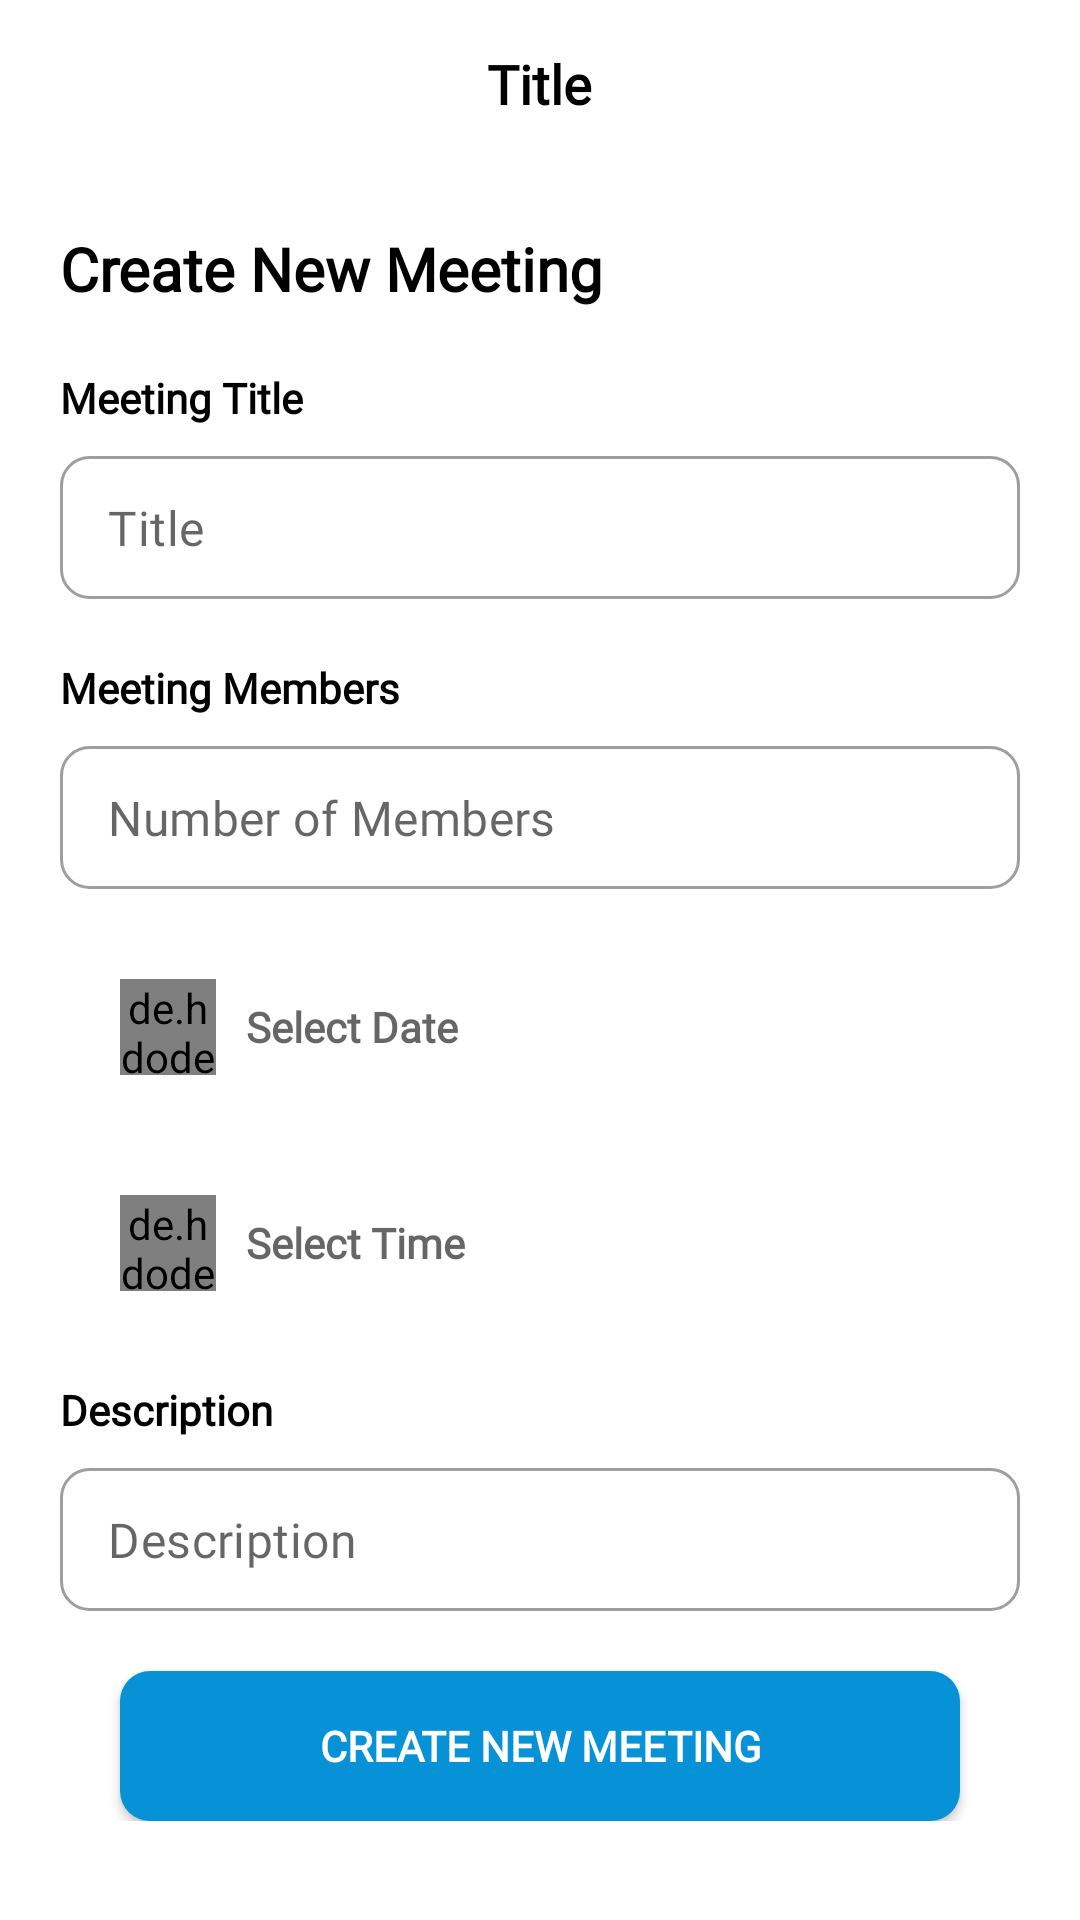

The Android layout XML behind this screen, and the referenced resources:
<!-- AndroidManifest.xml: application theme Theme.HiveConnect -->
<!-- res/layout/activity_create_meeting_screen.xml -->
<?xml version="1.0" encoding="utf-8"?>
<RelativeLayout xmlns:android="http://schemas.android.com/apk/res/android"
    xmlns:app="http://schemas.android.com/apk/res-auto"
    xmlns:tools="http://schemas.android.com/tools"
    android:layout_width="match_parent"
    android:layout_height="match_parent"
    tools:context=".view.CreateMeetingScreen">
    <RelativeLayout
        android:id="@+id/top"
        android:layout_width="match_parent"
        android:layout_height="56dp"
        android:layout_alignParentTop="true"
        android:background="@color/white">

        <ImageView
            android:id="@+id/back"
            android:layout_width="32dp"
            android:layout_height="32dp"
            android:layout_alignParentStart="true"
            android:layout_centerInParent="true"
            android:layout_marginStart="5dp"
            android:layout_marginTop="5dp"
            android:src="@drawable/ic_arrow_back" />

        <TextView
            android:id="@+id/title"
            android:layout_width="wrap_content"
            android:layout_height="wrap_content"
            android:layout_centerInParent="true"
            android:layout_marginStart="50dp"
            android:fontFamily="@font/montserrat"
            android:text="Title"
            android:textColor="@color/black"
            android:textSize="18sp"
            android:textStyle="bold" />

    </RelativeLayout>
    <ScrollView
        android:layout_width="match_parent"
        android:layout_height="match_parent"
        android:layout_below="@+id/top"
        android:fillViewport="true"
        android:scrollbars="none">
    <RelativeLayout
        android:layout_width="match_parent"
        android:layout_height="wrap_content"
        android:padding="10dp">
        <TextView
            android:id="@+id/txt1"
            android:layout_width="wrap_content"
            android:layout_height="wrap_content"
            android:layout_marginTop="10dp"
            android:layout_marginStart="10dp"
            android:fontFamily="@font/montserrat"
            android:text="Create New Meeting"
            android:textColor="@color/black"
            android:textSize="20sp"
            android:textStyle="bold" />

        <LinearLayout
            android:layout_width="match_parent"
            android:layout_height="wrap_content"
            android:layout_below="@+id/txt1"
            android:orientation="vertical"
            android:padding="10dp">

            <TextView
                android:layout_width="wrap_content"
                android:layout_height="wrap_content"
                android:layout_marginTop="10dp"
                android:fontFamily="@font/montserrat"
                android:text="Meeting Title"
                android:textColor="@color/black"
                android:textStyle="bold" />

            <com.google.android.material.textfield.TextInputLayout
                style="@style/Widget.MaterialComponents.TextInputLayout.OutlinedBox.Dense"
                android:layout_width="match_parent"
                android:layout_height="wrap_content"
                android:layout_marginTop="10dp"
                app:boxStrokeWidth="1dp"
                app:hintEnabled="false"
                app:shapeAppearanceOverlay="@style/text1">

                <com.google.android.material.textfield.TextInputEditText
                    android:id="@+id/meet_title"
                    android:layout_width="match_parent"
                    android:layout_height="wrap_content"
                    android:ems="10"
                    android:fontFamily="@font/montserrat"
                    android:hint="Title"
                    android:inputType="text"
                    android:singleLine="true"
                    android:textColor="@color/black"
                    android:textSize="16sp" />
            </com.google.android.material.textfield.TextInputLayout>

            <TextView
                android:layout_width="wrap_content"
                android:layout_height="wrap_content"
                android:layout_marginTop="20dp"
                android:fontFamily="@font/montserrat"
                android:text="Meeting Members"
                android:textColor="@color/black"
                android:textStyle="bold" />

            <com.google.android.material.textfield.TextInputLayout
                style="@style/Widget.MaterialComponents.TextInputLayout.OutlinedBox.Dense"
                android:layout_width="match_parent"
                android:layout_height="wrap_content"
                android:layout_marginTop="10dp"
                app:boxStrokeWidth="1dp"
                app:hintEnabled="false"
                app:shapeAppearanceOverlay="@style/text1">

                <com.google.android.material.textfield.TextInputEditText
                    android:id="@+id/meet_members"
                    android:layout_width="match_parent"
                    android:layout_height="wrap_content"
                    android:ems="10"
                    android:fontFamily="@font/montserrat"
                    android:hint="Number of Members"
                    android:inputType="number"
                    android:singleLine="true"
                    android:textColor="@color/black"
                    android:textSize="16sp" />
            </com.google.android.material.textfield.TextInputLayout>

            <LinearLayout
                android:id="@+id/meet_date"
                android:layout_width="match_parent"
                android:layout_height="wrap_content"
                android:layout_marginTop="20dp"
                android:gravity="center"
                android:orientation="horizontal"
                android:padding="10dp"
                android:background="@drawable/custom_linear">

                <de.hdodenhof.circleimageview.CircleImageView
                    android:layout_width="32dp"
                    android:layout_height="32dp"
                    android:layout_gravity="center"
                    android:layout_marginStart="10dp"
                    android:src="@drawable/calendar" />

                <TextView
                    android:id="@+id/date"
                    android:layout_width="match_parent"
                    android:layout_height="wrap_content"
                    android:layout_marginStart="10dp"
                    android:fontFamily="@font/montserrat"
                    android:hint="Select Date"
                    android:textColor="@color/black"
                    android:textStyle="bold" />

            </LinearLayout>

            <LinearLayout
                android:id="@+id/meet_time"
                android:layout_width="match_parent"
                android:layout_height="wrap_content"
                android:layout_marginTop="20dp"
                android:background="@drawable/custom_linear"
                android:gravity="center"
                android:orientation="horizontal"
                android:padding="10dp">

                <de.hdodenhof.circleimageview.CircleImageView
                    android:layout_width="32dp"
                    android:layout_height="32dp"
                    android:layout_gravity="center"
                    android:layout_marginStart="10dp"
                    android:src="@drawable/clock" />

                <TextView
                    android:id="@+id/time"
                    android:layout_width="match_parent"
                    android:layout_height="wrap_content"
                    android:layout_marginStart="10dp"
                    android:fontFamily="@font/montserrat"
                    android:hint="Select Time"
                    android:textColor="@color/black"
                    android:textStyle="bold" />
            </LinearLayout>
            <TextView
                android:layout_width="wrap_content"
                android:layout_height="wrap_content"
                android:layout_marginTop="20dp"
                android:fontFamily="@font/montserrat"
                android:text="Description"
                android:textColor="@color/black"
                android:textStyle="bold" />

            <com.google.android.material.textfield.TextInputLayout
                style="@style/Widget.MaterialComponents.TextInputLayout.OutlinedBox.Dense"
                android:layout_width="match_parent"
                android:layout_height="wrap_content"
                android:layout_marginTop="10dp"
                app:boxStrokeWidth="1dp"
                app:hintEnabled="false"
                app:shapeAppearanceOverlay="@style/text1">

                <com.google.android.material.textfield.TextInputEditText
                    android:id="@+id/meet_description"
                    android:layout_width="match_parent"
                    android:layout_height="wrap_content"
                    android:ems="10"
                    android:fontFamily="@font/montserrat"
                    android:hint="Description"
                    android:inputType="text"
                    android:maxLines="5"
                    android:textColor="@color/black"
                    android:textSize="16sp" />
            </com.google.android.material.textfield.TextInputLayout>
            <androidx.appcompat.widget.AppCompatButton
                android:id="@+id/create_meet"
                android:layout_width="match_parent"
                android:layout_height="50dp"
                android:layout_marginTop="20dp"
                android:layout_marginStart="20dp"
                android:layout_marginEnd="20dp"
                android:background="@drawable/custom_btn"
                android:elevation="10dp"
                android:fontFamily="@font/montserrat"
                android:gravity="center"
                android:text="Create new Meeting"
                android:textAlignment="center"
                android:textColor="@color/white"
                android:textStyle="bold" />
        </LinearLayout>
    </RelativeLayout>
    </ScrollView>
</RelativeLayout>
<!-- resources referenced by this layout -->
<resources>
  <color name="black">#FF000000</color>
  <color name="white">#FFFFFFFF</color>
  <!-- drawable clock: png bitmap (drawable, 39845 bytes) -->
  <!-- drawable custom_btn (drawable) -->
  <?xml version="1.0" encoding="utf-8"?>
  <shape xmlns:android="http://schemas.android.com/apk/res/android"
      android:shape="rectangle">
      <solid android:color="@color/main"/>
      <corners
          android:radius="10dp"/>
  
  
  </shape>
  <style name="text1">
          <item name="cornerSize">20%</item>
      </style>
  <style name="Theme.HiveConnect" parent="Theme.MaterialComponents.DayNight.NoActionBar">
          
          <item name="colorPrimary">@color/main</item>
          <item name="colorPrimaryVariant">@color/purple_700</item>
          <item name="colorOnPrimary">@color/white</item>
          
          <item name="colorSecondary">@color/teal_200</item>
          <item name="colorSecondaryVariant">@color/teal_700</item>
          <item name="colorOnSecondary">@color/black</item>
          
          <item name="android:statusBarColor" tools:targetApi="l">?attr/colorPrimary</item>
          
      </style>
  <color name="main">#0792D8 </color>
  <color name="purple_700">#FF3700B3</color>
  <color name="teal_200">#FF03DAC5</color>
  <color name="teal_700">#FF018786</color>
</resources>
